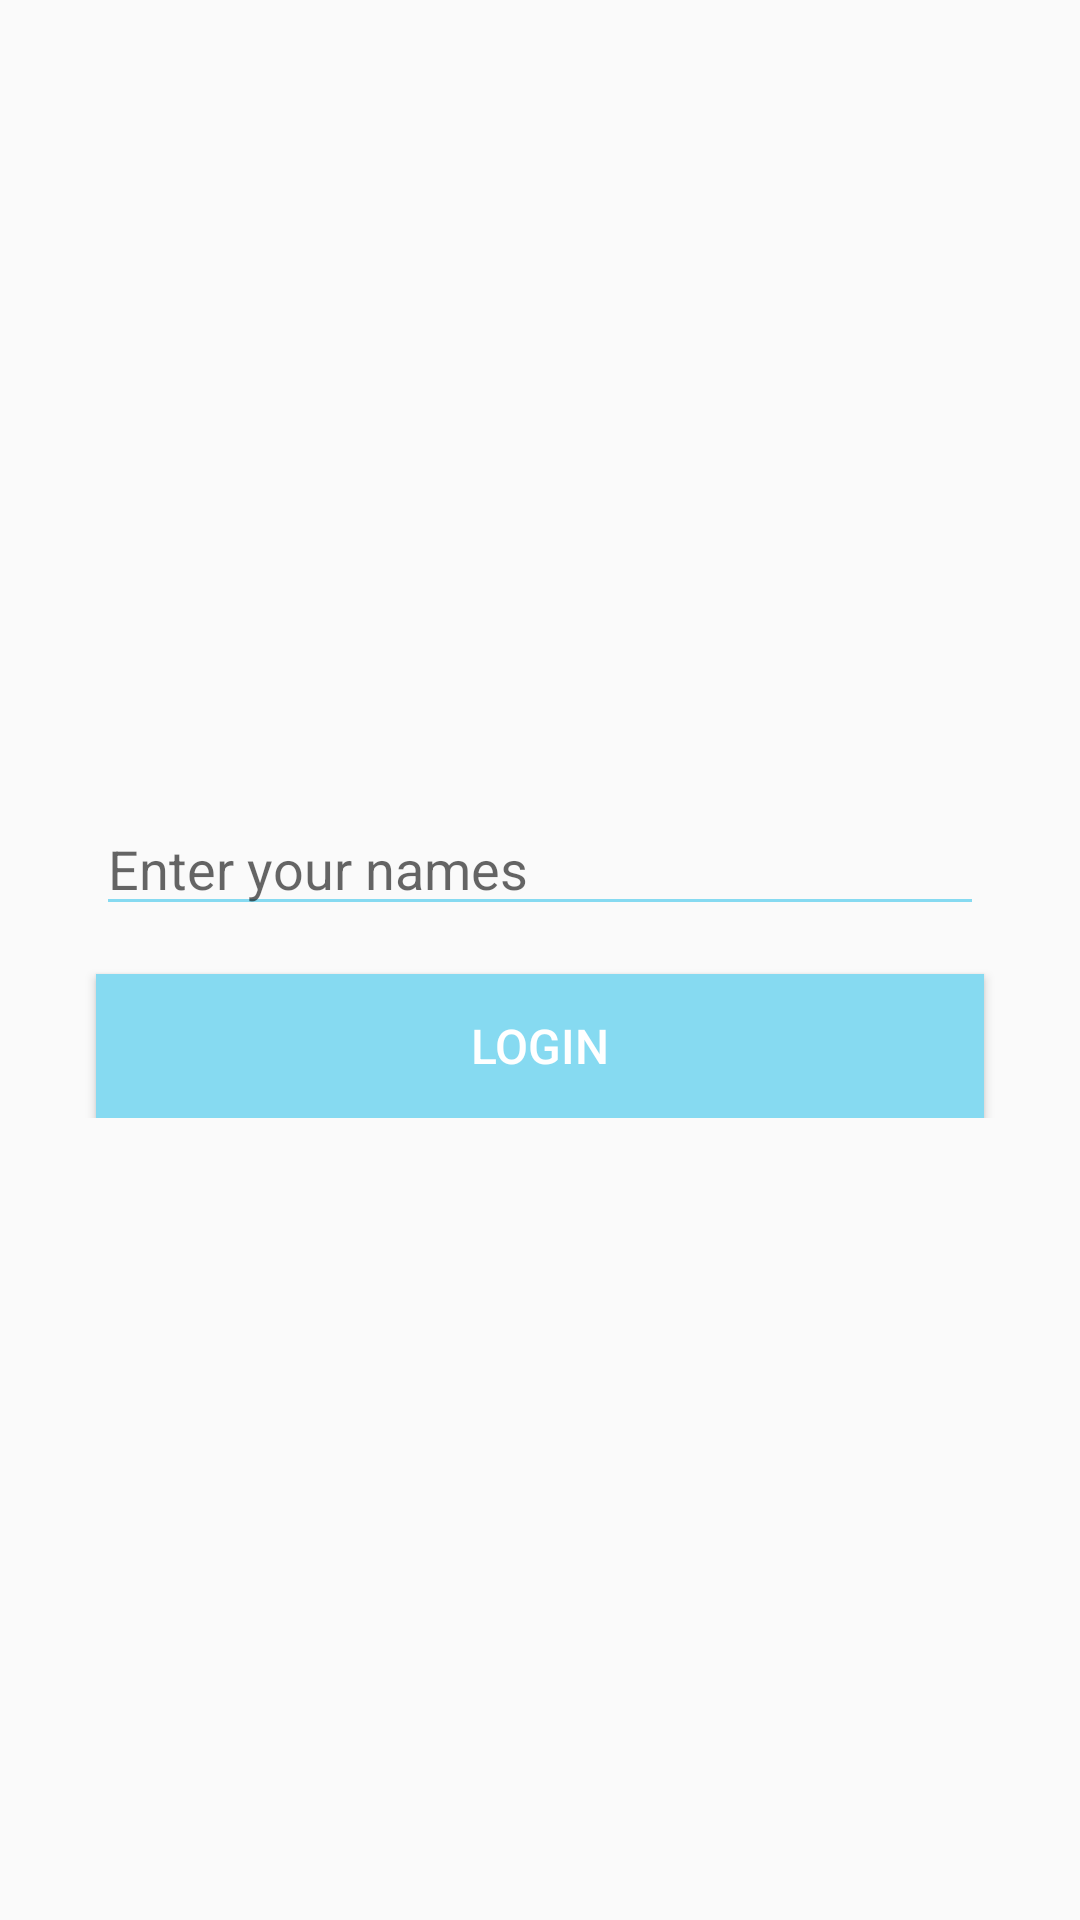

Write the Android layout XML for this screen, with the resource values it uses.
<!-- AndroidManifest.xml: application theme AppTheme -->
<!-- res/layout/activity_main.xml -->
<?xml version="1.0" encoding="utf-8"?>
<RelativeLayout xmlns:android="http://schemas.android.com/apk/res/android"
    android:layout_width="fill_parent"
    android:layout_height="fill_parent"
    android:gravity="center">

    <LinearLayout
        android:layout_width="match_parent"
        android:layout_height="wrap_content"
        android:orientation="vertical">

        <EditText
            android:id="@+id/edt_name"
            style="@style/BlueEditText"
            android:layout_width="match_parent"
            android:layout_height="wrap_content"
            android:hint="@string/enter_your_names"
            android:inputType="text" />

        <Button
            android:id="@+id/btn_login"
            style="@style/BlueButton"
            android:layout_width="match_parent"
            android:layout_height="wrap_content"
            android:text="@string/login" />
    </LinearLayout>

</RelativeLayout>
<!-- resources referenced by this layout -->
<resources>
  <string name="enter_your_names">Enter your names</string>
  <string name="login">Login</string>
  <style name="BlueButton" parent="Widget.AppCompat.Button">
          <item name="android:textSize">16sp</item>
          <item name="android:background">@color/colorAccent</item>
          <item name="android:layout_marginLeft">32dp</item>
          <item name="android:layout_marginTop">16dp</item>
          <item name="android:layout_marginRight">32dp</item>
          <item name="android:textColor">@color/colorPrimary</item>
          <item name="android:textAllCaps">true</item>
      </style>
  <style name="BlueEditText" parent="Widget.AppCompat.EditText">
          <item name="android:layout_marginLeft">32dp</item>
          <item name="android:layout_marginRight">32dp</item>
          <item name="backgroundTint">@color/colorAccent</item>
      </style>
  <style name="AppTheme" parent="Theme.AppCompat.Light.DarkActionBar">
          <item name="colorPrimary">@color/colorAccent</item>
          <item name="colorPrimaryDark">@color/colorPrimaryDark</item>
          <item name="colorAccent">@color/colorAccent</item>
      </style>
  <color name="colorAccent">#86DAF1</color>
  <color name="colorPrimary">#FFFFFF</color>
  <color name="colorPrimaryDark">#65626A</color>
</resources>
